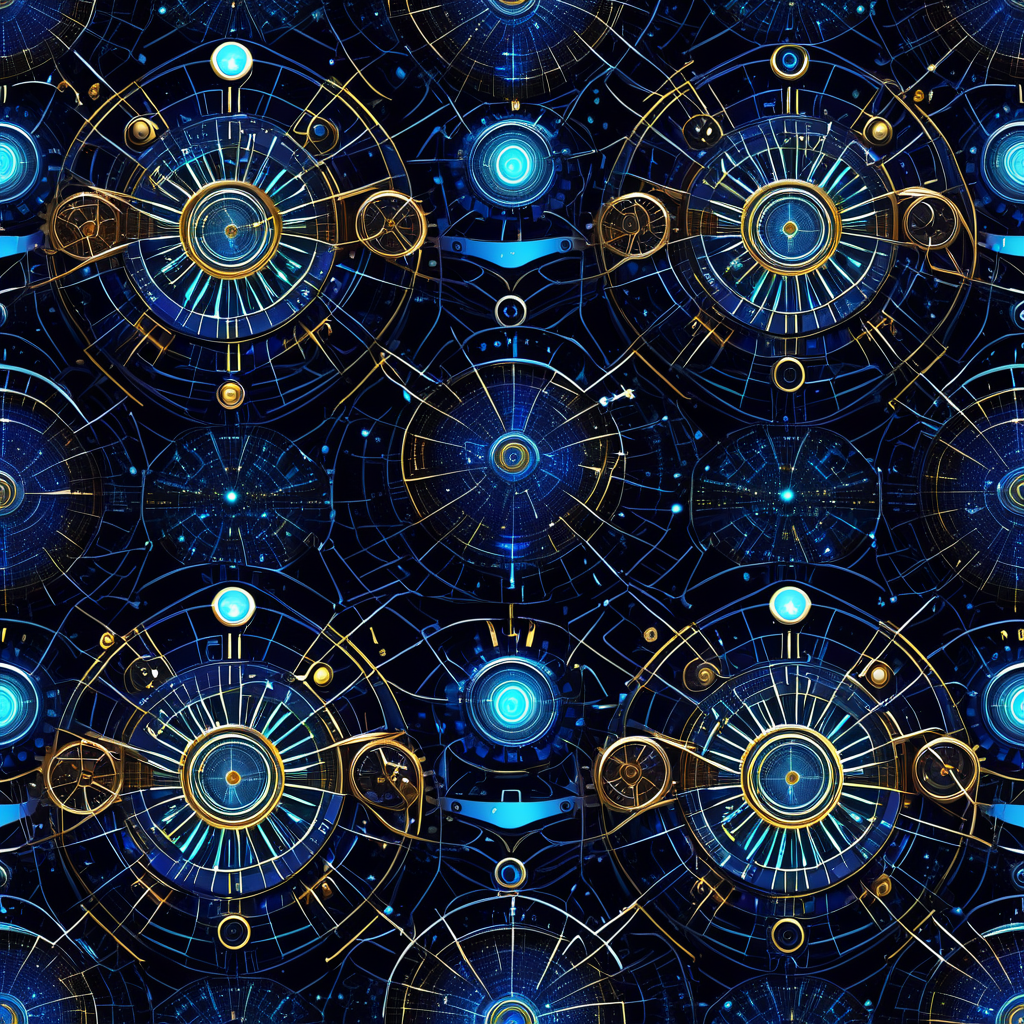
Generation parameters embedded in this image by AUTOMATIC1111 Stable Diffusion web UI or a fork of it (Forge, ...) (PNG 'parameters' text chunk):
<lora:seamless_texture:1> smlstxtr,  Galactic collision, (Luminism:1.1) (Steampunk:1.3), seamless pattern
Negative prompt: bad hands, bad feet, bad faces, weird arms and legs, tattoo, statue, picture frame
Steps: 30, Sampler: DPM++ 2M, Schedule type: Karras, CFG scale: 7, Seed: 2065999120, Size: 1024x1024, Model hash: 33e58e8668, Model: Juggernaut-XI-byRunDiffusion, Token merging ratio: 0.1, Tiling: True, Lora hashes: "seamless_texture: 14f7c93cfec7", Version: v1.10.1